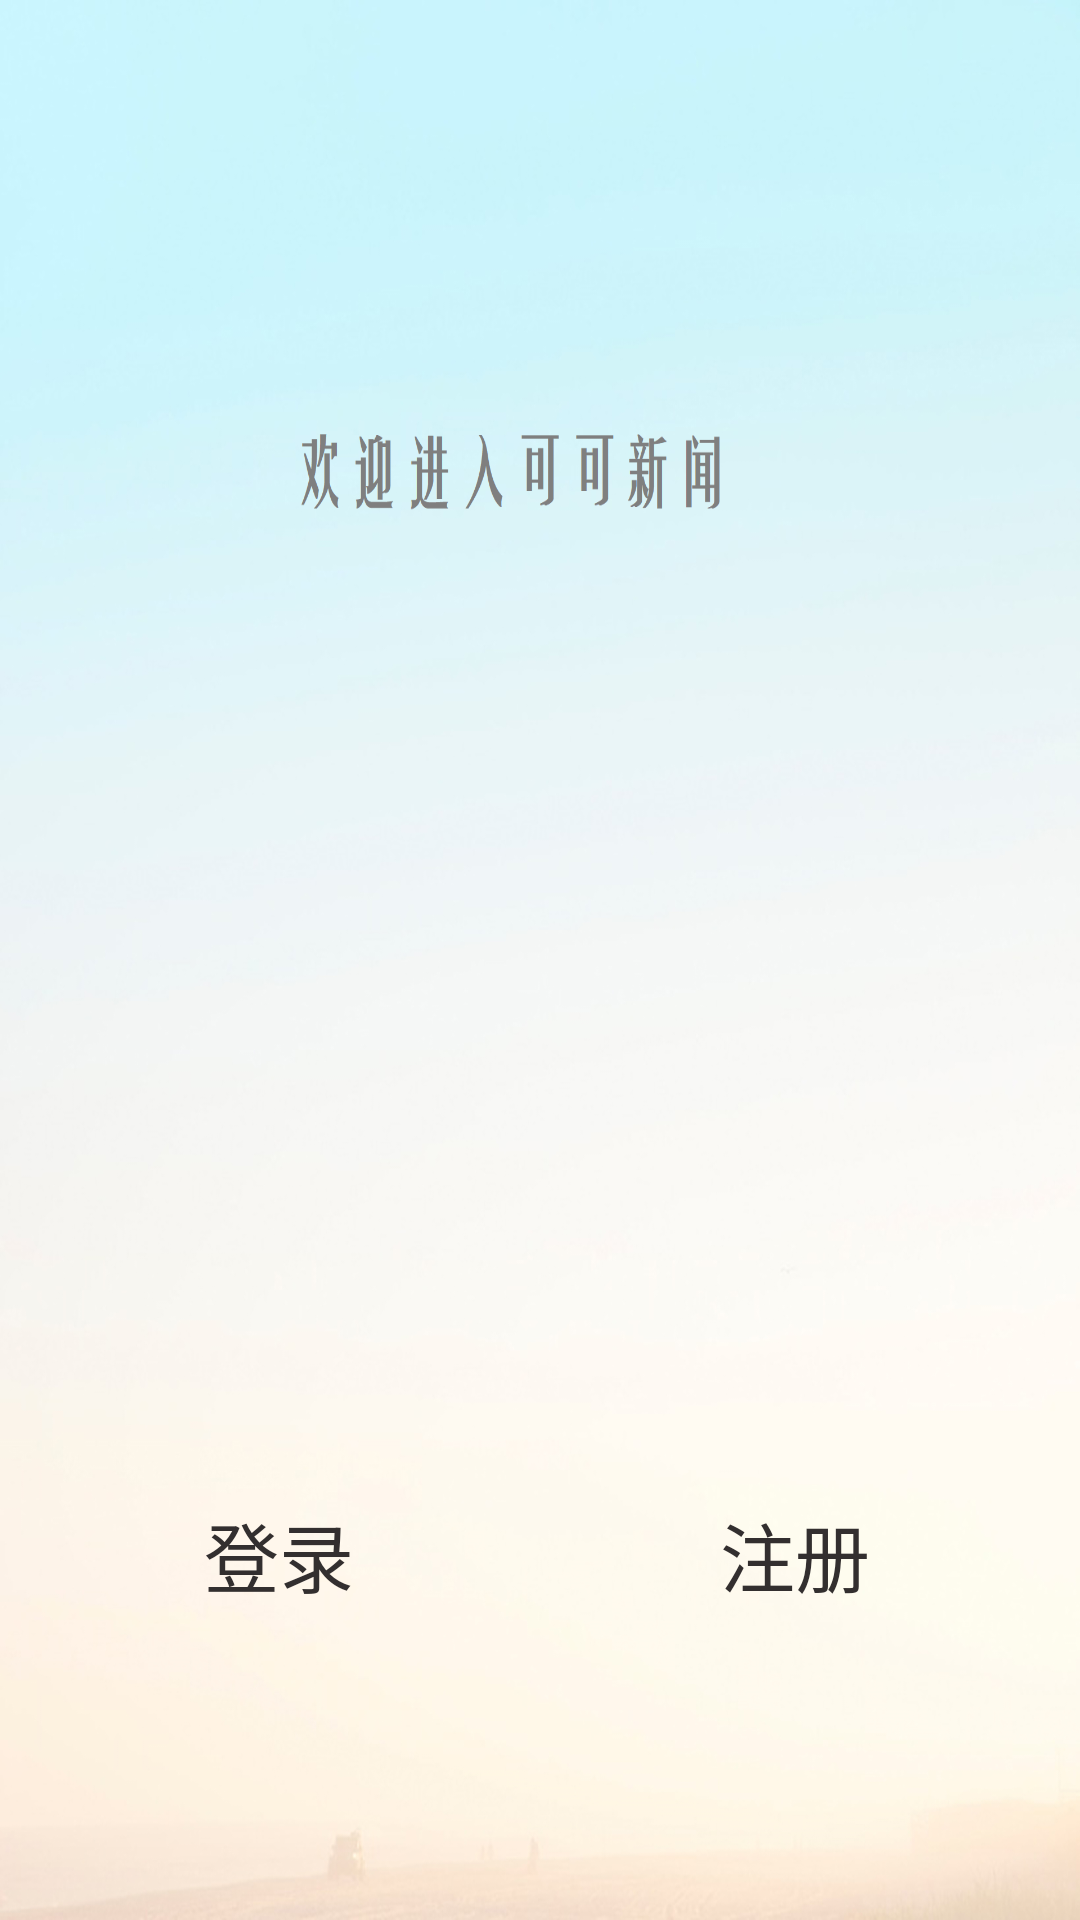

Reconstruct the res/layout file that produces this screen, plus the resources it refers to.
<!-- AndroidManifest.xml: application theme AppTheme -->
<!-- res/layout/activity_loding.xml -->
<?xml version="1.0" encoding="utf-8"?>
<LinearLayout xmlns:android="http://schemas.android.com/apk/res/android"
    xmlns:app="http://schemas.android.com/apk/res-auto"
    xmlns:tools="http://schemas.android.com/tools"
    android:layout_width="match_parent"
    android:layout_height="match_parent"
    android:background="@drawable/bg"
    tools:context=".activity.lodingActivity">



    <RelativeLayout
        android:layout_width="match_parent"
        android:layout_height="wrap_content"
        android:orientation="horizontal"
        android:layout_marginTop="500dp"
        >

        <Button
            android:layout_width="wrap_content"
            android:layout_height="wrap_content"
            android:gravity="center"
            android:text="登录"
            android:id="@+id/loginbtn"
            android:layout_marginLeft="68dp"
            android:background="#00000000"
            android:textColor="#332F2F"
            android:textSize="25sp"
            android:layout_alignParentLeft="true"
            />

        <Button
            android:layout_width="wrap_content"
            android:layout_height="wrap_content"
            android:gravity="center"
            android:layout_marginRight="70dp"
            android:layout_alignParentRight="true"
            android:text="注册"
            android:id="@+id/registerbtn"
            android:textColor="#332F2F"
            android:background="#00000000"
            android:textSize="25sp"
            />

    </RelativeLayout>

</LinearLayout>
<!-- resources referenced by this layout -->
<resources>
  <!-- drawable bg: png bitmap (drawable, 697378 bytes) -->
  <style name="AppTheme" parent="AppBaseTheme">
          
          <item name="colorPrimary">@color/colorPrimary</item>
          <item name="colorPrimaryDark">@color/colorPrimaryDark</item>
          <item name="colorAccent">@color/colorAccent</item>
      </style>
  <style name="AppBaseTheme" parent="android:Theme.Light">
  
      </style>
  <!-- not gathered from this repository: default colours our renderer supplied (Android Studio template values) -->
  <color name="colorPrimary">#FF6200EE</color>
  <color name="colorPrimaryDark">#FF3700B3</color>
  <color name="colorAccent">#FF03DAC5</color>
</resources>
